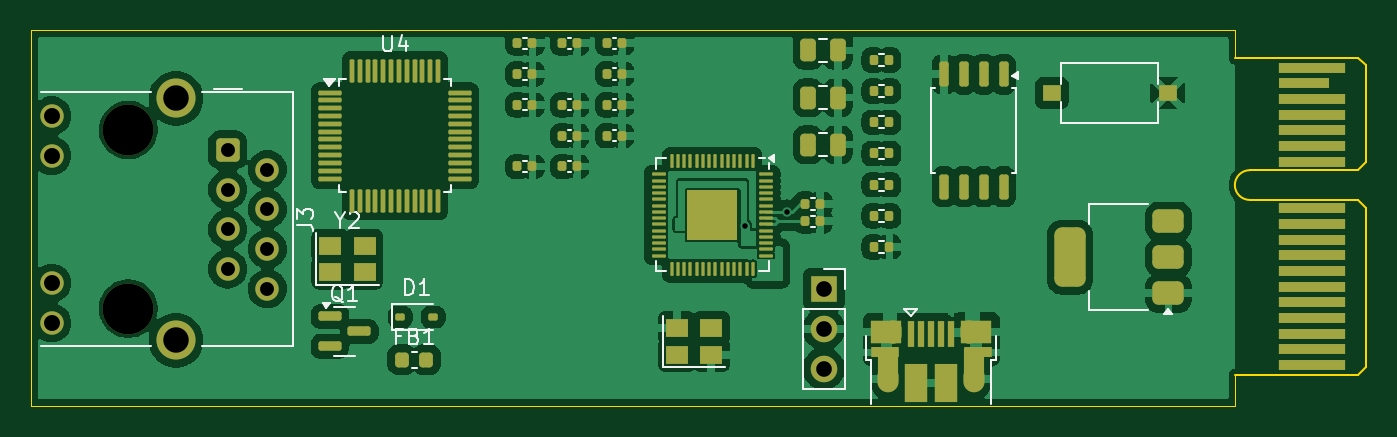
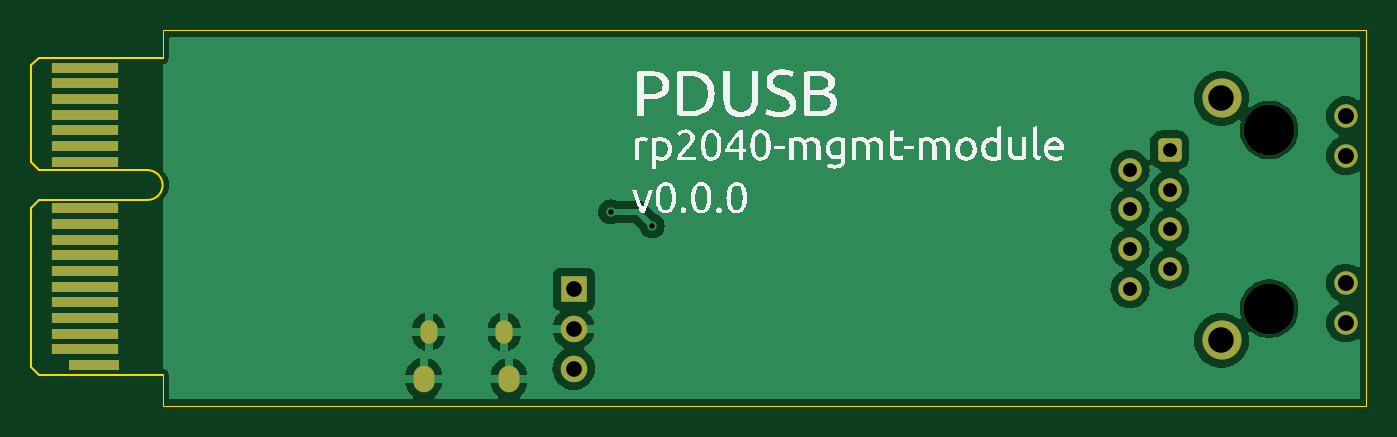
Circuit board: 13 layer files. Board 85.4 x 24.0 mm.
- bottom_copper: rp2040-mgmt-module-CuBottom.gbr (40235 bytes)
- inner_copper: rp2040-mgmt-module-CuIn1.gbr (2713 bytes)
- inner_copper: rp2040-mgmt-module-CuIn2.gbr (38748 bytes)
- top_copper: rp2040-mgmt-module-CuTop.gbr (165228 bytes)
- outline: rp2040-mgmt-module-EdgeCuts.gbr (1367 bytes)
- bottom_mask: rp2040-mgmt-module-MaskBottom.gbr (2429 bytes)
- top_mask: rp2040-mgmt-module-MaskTop.gbr (9400 bytes)
- drill: rp2040-mgmt-module-NPTH.drl (362 bytes)
- drill: rp2040-mgmt-module-PTH.drl (1175 bytes)
- paste: rp2040-mgmt-module-PasteBottom.gbr (463 bytes)
- paste: rp2040-mgmt-module-PasteTop.gbr (8135 bytes)
- bottom_silk: rp2040-mgmt-module-SilkBottom.gbr (46198 bytes)
- top_silk: rp2040-mgmt-module-SilkTop.gbr (21689 bytes)

=== bottom_copper: rp2040-mgmt-module-CuBottom.gbr (40235 bytes, source omitted) ===
=== inner_copper: rp2040-mgmt-module-CuIn1.gbr (2713 bytes, source withheld) ===
=== inner_copper: rp2040-mgmt-module-CuIn2.gbr (38748 bytes, source omitted) ===
=== top_copper: rp2040-mgmt-module-CuTop.gbr (165228 bytes, source omitted) ===
=== outline: rp2040-mgmt-module-EdgeCuts.gbr ===
%TF.GenerationSoftware,KiCad,Pcbnew,8.0.3*%
%TF.CreationDate,2024-06-27T21:22:13-04:00*%
%TF.ProjectId,rp2040-mgmt-module,72703230-3430-42d6-9d67-6d742d6d6f64,v0.0.0*%
%TF.SameCoordinates,Original*%
%TF.FileFunction,Profile,NP*%
%FSLAX46Y46*%
G04 Gerber Fmt 4.6, Leading zero omitted, Abs format (unit mm)*
G04 Created by KiCad (PCBNEW 8.0.3) date 2024-06-27 21:22:13*
%MOMM*%
%LPD*%
G01*
G04 APERTURE LIST*
%TA.AperFunction,Profile*%
%ADD10C,0.050000*%
%TD*%
%TA.AperFunction,Profile*%
%ADD11C,0.100000*%
%TD*%
G04 APERTURE END LIST*
D10*
X24000000Y-24000000D02*
X77000000Y-24000000D01*
X24000000Y0D02*
X77000000Y0D01*
X0Y0D02*
X0Y-24000000D01*
X77000000Y0D02*
X77000000Y-1740000D01*
X24000000Y0D02*
X0Y0D01*
X77000000Y-24000000D02*
X77000000Y-22040000D01*
X0Y-24000000D02*
X24000000Y-24000000D01*
D11*
%TO.C,J1*%
X77000000Y-1740000D02*
X84900000Y-1740000D01*
X77000000Y-22040000D02*
X84900000Y-22040000D01*
X77950000Y-8940000D02*
X84900000Y-8940000D01*
X77950000Y-10840000D02*
X84900000Y-10840000D01*
X84900000Y-1740000D02*
X85400000Y-2240000D01*
X84900000Y-8940000D02*
X85400000Y-8440000D01*
X84900000Y-10840000D02*
X85400000Y-11340000D01*
X84900000Y-22040000D02*
X85400000Y-21540000D01*
X85400000Y-8440000D02*
X85400000Y-2240000D01*
X85400000Y-21540000D02*
X85400000Y-11340000D01*
X77950000Y-10840000D02*
G75*
G02*
X77950000Y-8940000I0J950000D01*
G01*
%TD*%
M02*

=== bottom_mask: rp2040-mgmt-module-MaskBottom.gbr (2429 bytes, source withheld) ===
=== top_mask: rp2040-mgmt-module-MaskTop.gbr (9400 bytes, source omitted) ===
=== drill: rp2040-mgmt-module-NPTH.drl ===
M48
; DRILL file {KiCad 8.0.3} date 2024-06-27T21:22:13-0400
; FORMAT={-:-/ absolute / inch / decimal}
; #@! TF.CreationDate,2024-06-27T21:22:13-04:00
; #@! TF.GenerationSoftware,Kicad,Pcbnew,8.0.3
; #@! TF.FileFunction,NonPlated,1,4,NPTH
FMAT,2
INCH
; #@! TA.AperFunction,NonPlated,NPTH,ComponentDrill
T1C0.1280
%
G90
G05
T1
X0.2441Y-0.2508
X0.2441Y-0.7008
M30

=== drill: rp2040-mgmt-module-PTH.drl ===
M48
; DRILL file {KiCad 8.0.3} date 2024-06-27T21:22:13-0400
; FORMAT={-:-/ absolute / inch / decimal}
; #@! TF.CreationDate,2024-06-27T21:22:13-04:00
; #@! TF.GenerationSoftware,Kicad,Pcbnew,8.0.3
; #@! TF.FileFunction,Plated,1,4,PTH
FMAT,2
INCH
; #@! TA.AperFunction,Plated,PTH,ViaDrill
T1C0.0138
; #@! TA.AperFunction,Plated,PTH,ComponentDrill
T2C0.0256
; #@! TA.AperFunction,Plated,PTH,ComponentDrill
T3C0.0276
; #@! TA.AperFunction,Plated,PTH,ComponentDrill
T4C0.0350
; #@! TA.AperFunction,Plated,PTH,ComponentDrill
T5C0.0394
; #@! TA.AperFunction,Plated,PTH,ComponentDrill
T6C0.0402
; #@! TA.AperFunction,Plated,PTH,ComponentDrill
T7C0.0642
%
G90
G05
T1
X1.7982Y-0.4921
X1.9026Y-0.4567
T4
X0.4945Y-0.301
X0.4945Y-0.401
X0.4945Y-0.501
X0.4945Y-0.601
X0.5945Y-0.3506
X0.5945Y-0.4506
X0.5945Y-0.5506
X0.5945Y-0.6506
T5
X1.9961Y-0.652
X1.9961Y-0.752
X1.9961Y-0.852
T6
X0.0512Y-0.215
X0.0512Y-0.315
X0.0512Y-0.6366
X0.0512Y-0.7366
T7
X0.3642Y-0.1709
X0.3642Y-0.7807
T2
G00X2.1709Y-0.7669
M15
G01X2.1709Y-0.7512
M16
G05
G00X2.3614Y-0.7669
M15
G01X2.3614Y-0.7512
M16
G05
T3
G00X2.1587Y-0.887
M15
G01X2.1587Y-0.8673
M16
G05
G00X2.3736Y-0.887
M15
G01X2.3736Y-0.8673
M16
G05
M30

=== paste: rp2040-mgmt-module-PasteBottom.gbr ===
%TF.GenerationSoftware,KiCad,Pcbnew,8.0.3*%
%TF.CreationDate,2024-06-27T21:22:13-04:00*%
%TF.ProjectId,rp2040-mgmt-module,72703230-3430-42d6-9d67-6d742d6d6f64,v0.0.0*%
%TF.SameCoordinates,Original*%
%TF.FileFunction,Paste,Bot*%
%TF.FilePolarity,Positive*%
%FSLAX46Y46*%
G04 Gerber Fmt 4.6, Leading zero omitted, Abs format (unit mm)*
G04 Created by KiCad (PCBNEW 8.0.3) date 2024-06-27 21:22:13*
%MOMM*%
%LPD*%
G01*
G04 APERTURE LIST*
G04 APERTURE END LIST*
M02*

=== paste: rp2040-mgmt-module-PasteTop.gbr (8135 bytes, source omitted) ===
=== bottom_silk: rp2040-mgmt-module-SilkBottom.gbr (46198 bytes, source omitted) ===
=== top_silk: rp2040-mgmt-module-SilkTop.gbr (21689 bytes, source omitted) ===
